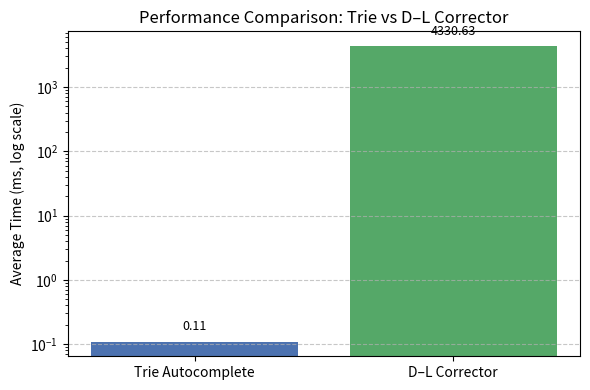

Python code for this plot:
import matplotlib.pyplot as plt

# --- Data ---
modules = ['Trie Autocomplete', 'D–L Corrector']
times = [0.11, 4330.63]

# --- Plot ---
plt.figure(figsize=(6, 4))
plt.bar(modules, times, color=['#4c72b0', '#55a868'])
plt.yscale('log')  # Use logarithmic scale for readability
plt.ylabel('Average Time (ms, log scale)')
plt.title('Performance Comparison: Trie vs D–L Corrector')
plt.grid(axis='y', linestyle='--', alpha=0.7)

# --- Annotate bars with their values ---
for i, v in enumerate(times):
    plt.text(i, v * 1.5, f"{v:.2f}", ha='center', fontsize=9)

# --- Save image to file ---
plt.tight_layout()
plt.savefig('fig3.png', dpi=300)
plt.show()

print("✅ Figure saved as fig3.png in your project folder!")
